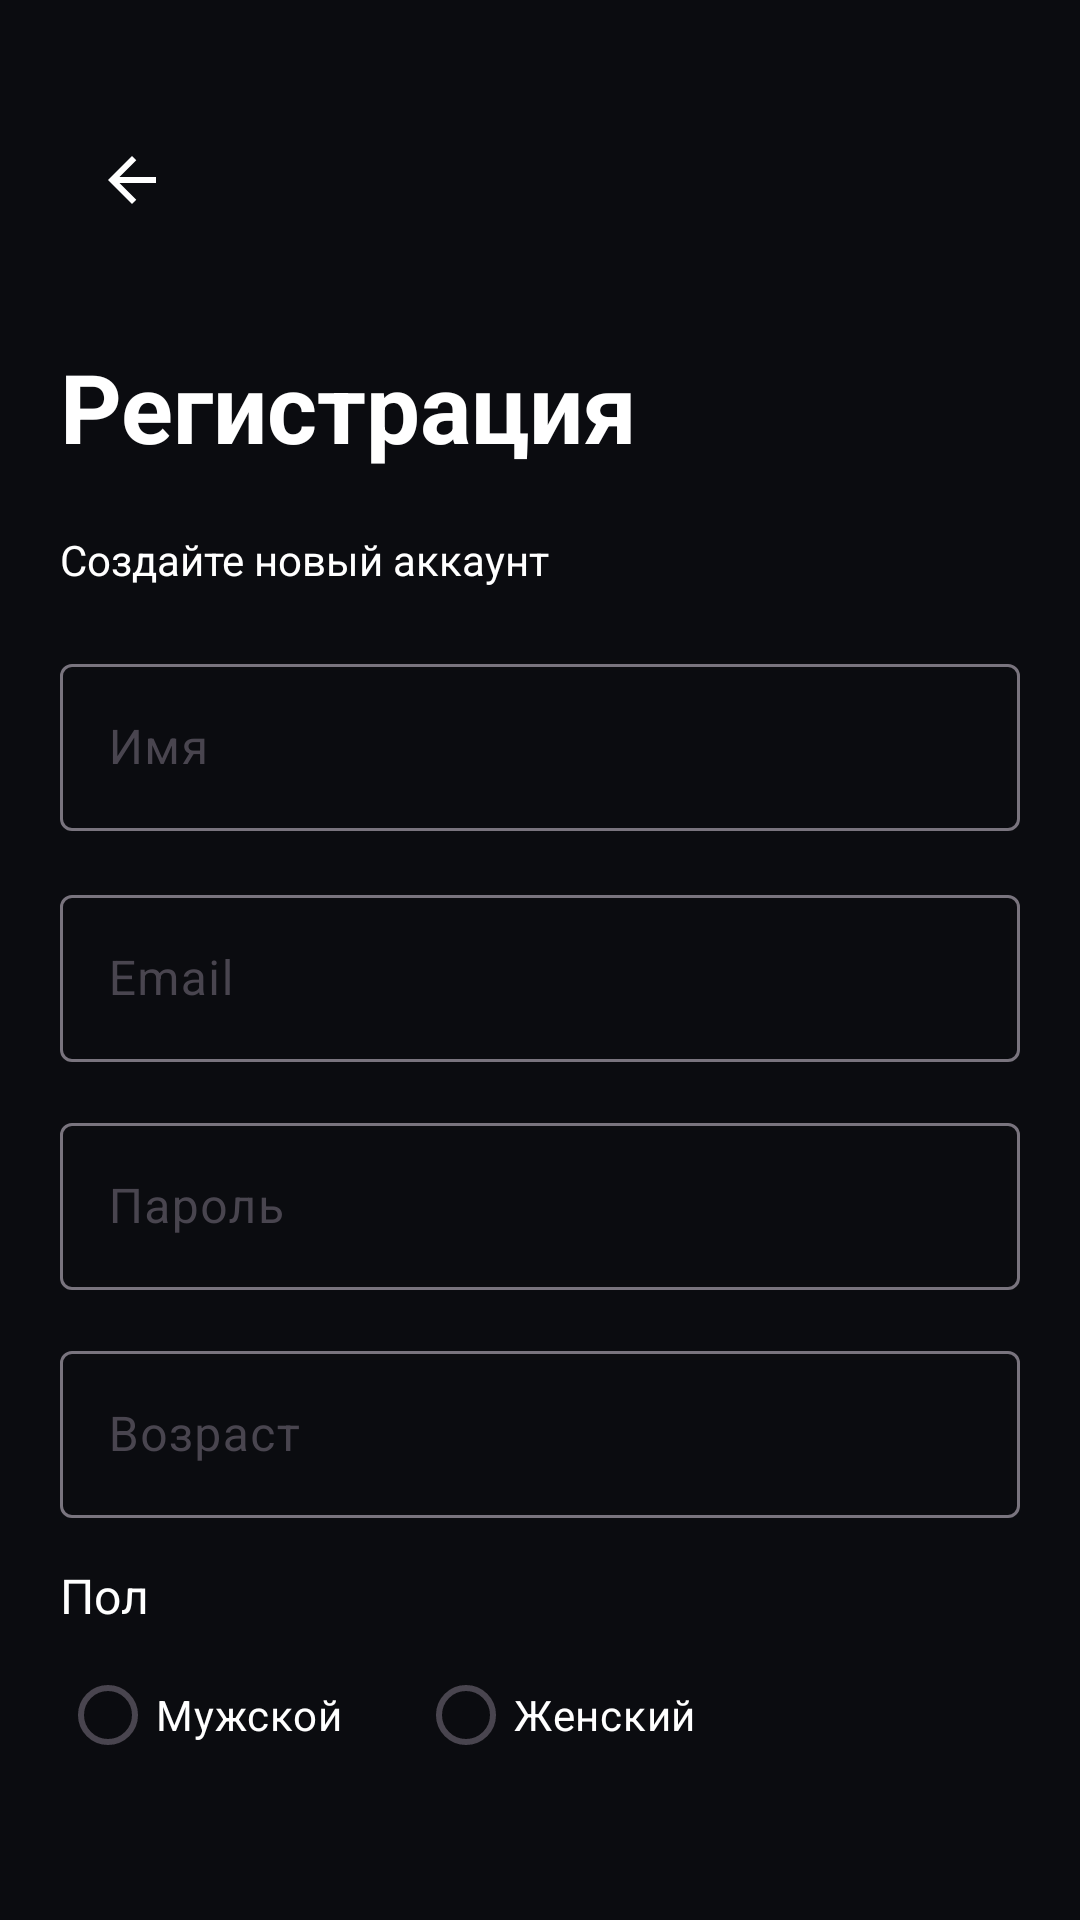

Layout XML and referenced resources for this Android screen:
<!-- AndroidManifest.xml: application theme Theme.RickAndMorty -->
<!-- res/layout/fragment_sign_up.xml -->
<?xml version="1.0" encoding="utf-8"?>
<androidx.constraintlayout.widget.ConstraintLayout xmlns:android="http://schemas.android.com/apk/res/android"
    xmlns:tools="http://schemas.android.com/tools"
    android:id="@+id/main"
    android:layout_width="match_parent"
    android:layout_height="match_parent"
    android:background="@color/space_dark"
    tools:context=".ui.auth.SignUpFragment">

        <LinearLayout
            android:layout_width="match_parent"
            android:layout_height="wrap_content"
            android:orientation="vertical"
            android:padding="20dp"
            tools:ignore="MissingConstraints">

        <ImageButton
            android:id="@+id/arrow_back"
            android:layout_width="48dp"
            android:layout_height="48dp"
            android:layout_marginTop="16dp"
            android:layout_marginBottom="30dp"
            android:backgroundTint="@android:color/transparent"
            android:src="@drawable/ic_arrow_back"
            android:contentDescription="Назад" />


        <TextView
            android:id="@+id/registration_text"
            android:layout_width="wrap_content"
            android:layout_height="wrap_content"
            android:layout_marginBottom="20dp"
            android:text="Регистрация"
            android:textColor="@color/morty_white"
            android:textSize="32sp"
            android:textStyle="bold" />

        <TextView
            android:id="@+id/new_acc_text"
            android:layout_width="wrap_content"
            android:layout_height="wrap_content"
            android:layout_marginBottom="20dp"
            android:text="Создайте новый аккаунт"
            android:textColor="@color/morty_white" />

        <com.google.android.material.textfield.TextInputLayout
            android:id="@+id/name_input_reg"
            style="@style/Widget.Material3.TextInputLayout.OutlinedBox"
            android:layout_width="match_parent"
            android:layout_height="wrap_content"
            android:layout_marginBottom="16dp"
            android:hint="Имя">

            <com.google.android.material.textfield.TextInputEditText
                android:id="@+id/et_name"
                android:layout_width="match_parent"
                android:layout_height="wrap_content"
                android:inputType="textPersonName"
                android:textColor="@android:color/white"
                android:textColorHint="@color/morty_white"/>
        </com.google.android.material.textfield.TextInputLayout>

        <com.google.android.material.textfield.TextInputLayout
            android:id="@+id/email_input_reg"
            style="@style/Widget.Material3.TextInputLayout.OutlinedBox"
            android:layout_width="match_parent"
            android:layout_height="wrap_content"
            android:layout_marginBottom="15dp"
            android:hint="Email">

            <com.google.android.material.textfield.TextInputEditText
                android:id="@+id/editTextTextEmailAddress"
                android:layout_width="match_parent"
                android:layout_height="wrap_content"
                android:inputType="textEmailAddress"
                android:textColor="@android:color/white"
                android:textColorHint="@color/morty_white"/>
        </com.google.android.material.textfield.TextInputLayout>

        <com.google.android.material.textfield.TextInputLayout
            android:id="@+id/password_input_reg"
            style="@style/Widget.Material3.TextInputLayout.OutlinedBox"
            android:layout_width="match_parent"
            android:layout_height="wrap_content"
            android:hint="Пароль">

            <com.google.android.material.textfield.TextInputEditText
                android:id="@+id/editTextTextPassword"
                android:layout_width="match_parent"
                android:layout_height="wrap_content"
                android:layout_marginBottom="15dp"
                android:inputType="textPassword"
                android:textColor="@android:color/white"
                android:textColorHint="@color/morty_white"/>
        </com.google.android.material.textfield.TextInputLayout>

        <com.google.android.material.textfield.TextInputLayout
            android:id="@+id/age_input_reg"
            style="@style/Widget.Material3.TextInputLayout.OutlinedBox"
            android:layout_width="match_parent"
            android:layout_height="wrap_content"
            android:layout_marginBottom="15dp"
            android:hint="Возраст">

            <com.google.android.material.textfield.TextInputEditText
                android:id="@+id/et_age"
                android:layout_width="match_parent"
                android:layout_height="wrap_content"
                android:inputType="number"
                android:textColor="@android:color/white"
                android:textColorHint="@color/morty_white"/>
        </com.google.android.material.textfield.TextInputLayout>


        <TextView
            android:id="@+id/gender_reg"
            android:layout_width="wrap_content"
            android:layout_height="wrap_content"
            android:layout_marginBottom="5dp"
            android:text="Пол"
            android:textColor="@color/morty_white"
            android:textSize="16sp" />

        <RadioGroup
            android:id="@+id/rg_gender"
            android:layout_width="match_parent"
            android:layout_height="wrap_content"
            android:orientation="horizontal"
            android:layout_marginBottom="20dp">

            <com.google.android.material.radiobutton.MaterialRadioButton
                android:id="@+id/rb_male"
                android:layout_width="wrap_content"
                android:layout_height="wrap_content"
                android:text="Мужской"
                android:layout_marginEnd="25dp"
                android:textColor="@color/morty_white"/>

            <com.google.android.material.radiobutton.MaterialRadioButton
                android:id="@+id/rb_female"
                android:layout_width="wrap_content"
                android:layout_height="wrap_content"
                android:text="Женский"
                android:textColor="@color/morty_white"/>
        </RadioGroup>

        <Button
            android:id="@+id/button_input"
            android:layout_width="match_parent"
            android:layout_height="wrap_content"
            android:layout_marginBottom="10dp"
            android:backgroundTint="@color/portal_green"
            android:text="Зарегистрироваться"
            android:textColor="@color/black"
            android:textStyle="bold" />

        <LinearLayout
            android:id="@+id/already_acc_reg"
            android:layout_width="wrap_content"
            android:layout_height="wrap_content"
            android:layout_gravity="center"
            android:orientation="horizontal">

            <TextView
                android:layout_width="match_parent"
                android:layout_height="match_parent"
                android:layout_marginRight="5sp"
                android:text="Уже есть аккаунт?"
                android:textColor="@color/rick_blue" />

            <TextView
                android:id="@+id/login_link"
                android:layout_width="wrap_content"
                android:layout_height="wrap_content"
                android:clickable="true"
                android:focusable="true"
                android:text="Вход"
                android:textColor="@color/squanchy_yellow"
                android:textStyle="bold" />
        </LinearLayout>
    </LinearLayout>

</androidx.constraintlayout.widget.ConstraintLayout>
<!-- resources referenced by this layout -->
<resources>
  <color name="black">#000000</color>
  <color name="morty_white">#FFFFFF</color>
  <color name="portal_green">#00FF9C</color>
  <color name="rick_blue">#00E6FF</color>
  <color name="space_dark">#0B0C10</color>
  <color name="squanchy_yellow">#F9FF00</color>
  <!-- drawable ic_arrow_back (drawable) -->
  <vector xmlns:android="http://schemas.android.com/apk/res/android"
      android:width="24dp"
      android:height="24dp"
      android:viewportWidth="960"
      android:viewportHeight="960">
    <path
        android:pathData="m313,520 l224,224 -57,56 -320,-320 320,-320 57,56 -224,224h487v80L313,520Z"
        android:fillColor="@color/morty_white"/>
  </vector>
  <style name="Theme.RickAndMorty" parent="Base.Theme.RickAndMorty" />
  <style name="Base.Theme.RickAndMorty" parent="Theme.Material3.Light.NoActionBar">
          <item name="colorPrimary">@color/portal_green</item>
          <item name="colorPrimaryVariant">@color/rick_blue</item>
          <item name="colorOnPrimary">@color/white</item>
          <item name="colorSecondary">@color/rick_blue</item>
          <item name="colorSecondaryVariant">@color/plumbus_purple</item>
          <item name="colorOnSecondary">@color/white</item>
          <item name="android:colorBackground">@color/light_background</item>
          <item name="colorSurface">@color/white</item>
          <item name="colorOnSurface">@color/dark_text</item>
          <item name="colorOnBackground">@color/dark_text</item>
          <item name="android:textColorPrimary">@color/dark_text</item>
          <item name="android:textColorSecondary">@color/dark_text_secondary</item>
          <item name="android:statusBarColor">@color/light_background</item>
          <item name="android:navigationBarColor">@color/light_background</item>
          <item name="android:windowLightStatusBar">true</item>
      </style>
  <color name="white">#FFFFFF</color>
  <color name="plumbus_purple">#2A003F</color>
  <color name="light_background">#F5F5F5</color>
  <color name="dark_text">#1C1C1E</color>
  <color name="dark_text_secondary">#3A3A3C</color>
</resources>
